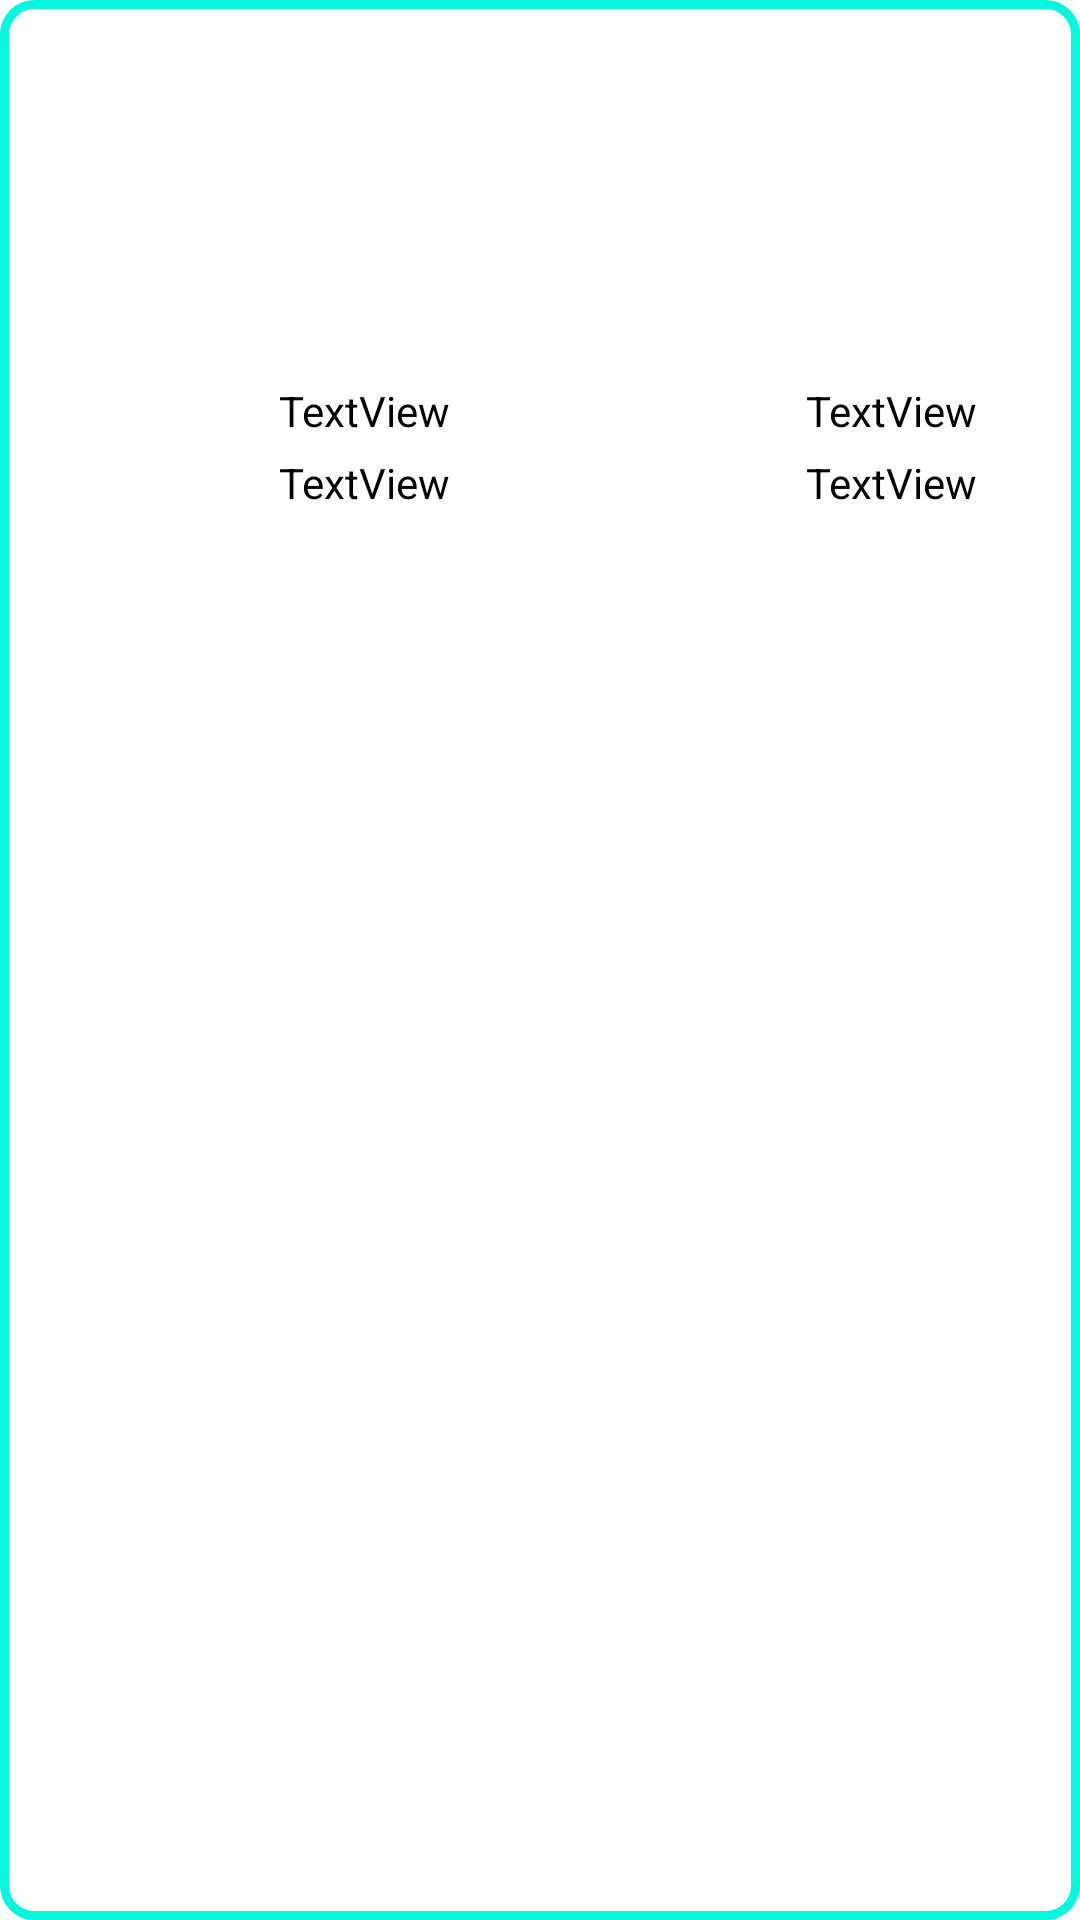

Here is an Android app screen rendered from its layout file. Give the layout XML and the strings, colors and styles it references.
<!-- AndroidManifest.xml: application theme Theme.MedicalServices -->
<!-- res/layout/order_item.xml -->
<?xml version="1.0" encoding="utf-8"?>
<androidx.constraintlayout.widget.ConstraintLayout xmlns:android="http://schemas.android.com/apk/res/android"
    xmlns:app="http://schemas.android.com/apk/res-auto"
    xmlns:tools="http://schemas.android.com/tools"
    android:layout_width="match_parent"
    android:layout_margin="10dp"
    android:background="@drawable/custom_botton"
    android:layout_height="wrap_content">

    <TextView
        android:id="@+id/o_name"
        android:layout_width="wrap_content"
        android:layout_height="wrap_content"
        android:layout_margin="5dp"
android:textColor="@color/black"
        android:text="TextView"


        app:layout_constraintBottom_toBottomOf="parent"
        app:layout_constraintEnd_toEndOf="parent"
        app:layout_constraintHorizontal_bias="0.9"
        app:layout_constraintStart_toStartOf="parent"
        app:layout_constraintTop_toTopOf="parent"
        app:layout_constraintVertical_bias="0.2" />


    <TextView
        android:id="@+id/o_address"
        android:layout_width="wrap_content"
        android:layout_height="wrap_content"
        android:text="TextView"
        android:textColor="@color/black"

        android:layout_margin="5dp"


        app:layout_constraintBottom_toBottomOf="parent"
        app:layout_constraintEnd_toEndOf="parent"
        app:layout_constraintHorizontal_bias="0.9"
        app:layout_constraintStart_toStartOf="parent"
        app:layout_constraintTop_toBottomOf="@+id/o_name"
        app:layout_constraintVertical_bias="0" />

    <TextView
        android:id="@+id/o_phone"
        android:layout_width="wrap_content"
        android:layout_height="wrap_content"
        android:text="TextView"
        android:layout_margin="5dp"
        android:textColor="@color/black"

        app:layout_constraintBottom_toBottomOf="parent"
        app:layout_constraintEnd_toEndOf="parent"
        app:layout_constraintHorizontal_bias="0.30"
        app:layout_constraintStart_toStartOf="parent"
        app:layout_constraintTop_toTopOf="parent"
        app:layout_constraintVertical_bias="0.2" />

    <TextView
        android:id="@+id/value"
        android:layout_width="wrap_content"
        android:layout_height="wrap_content"
        android:text="TextView"
        android:textColor="@color/black"

        android:layout_margin="5dp"
        app:layout_constraintBottom_toBottomOf="parent"
        app:layout_constraintEnd_toEndOf="parent"
        app:layout_constraintHorizontal_bias="0.3"
        app:layout_constraintStart_toStartOf="parent"
        app:layout_constraintTop_toBottomOf="@+id/o_phone"
        app:layout_constraintVertical_bias="0.0" />
</androidx.constraintlayout.widget.ConstraintLayout>
<!-- resources referenced by this layout -->
<resources>
  <!-- drawable custom_botton (drawable) -->
  <?xml version="1.0" encoding="utf-8"?>
  <layer-list xmlns:android="http://schemas.android.com/apk/res/android">
      <item>
          <shape android:shape="rectangle">
              <stroke android:color="#07F6DF" android:width="3dp"/>
              <corners android:radius="10dp"/>
          </shape>
  
      </item>
  </layer-list>
  <style name="Theme.MedicalServices" parent="Theme.MaterialComponents.DayNight.NoActionBar">
          
          <item name="colorPrimary">@color/teal_700</item>
          <item name="colorPrimaryVariant">@color/teal_700</item>
          <item name="colorOnPrimary">@color/white</item>
          
          <item name="colorSecondary">@color/teal_200</item>
          <item name="colorSecondaryVariant">@color/teal_700</item>
          <item name="colorOnSecondary">@color/black</item>
          
          <item name="android:statusBarColor" tools:targetApi="l">?attr/colorPrimaryVariant</item>
          
      </style>
  <!-- not gathered from this repository: default colours our renderer supplied (Android Studio template values) -->
  <color name="teal_200">#FF03DAC5</color>
  <color name="teal_700">#FF018786</color>
  <color name="black">#FF000000</color>
  <color name="white">#FFFFFFFF</color>
</resources>
